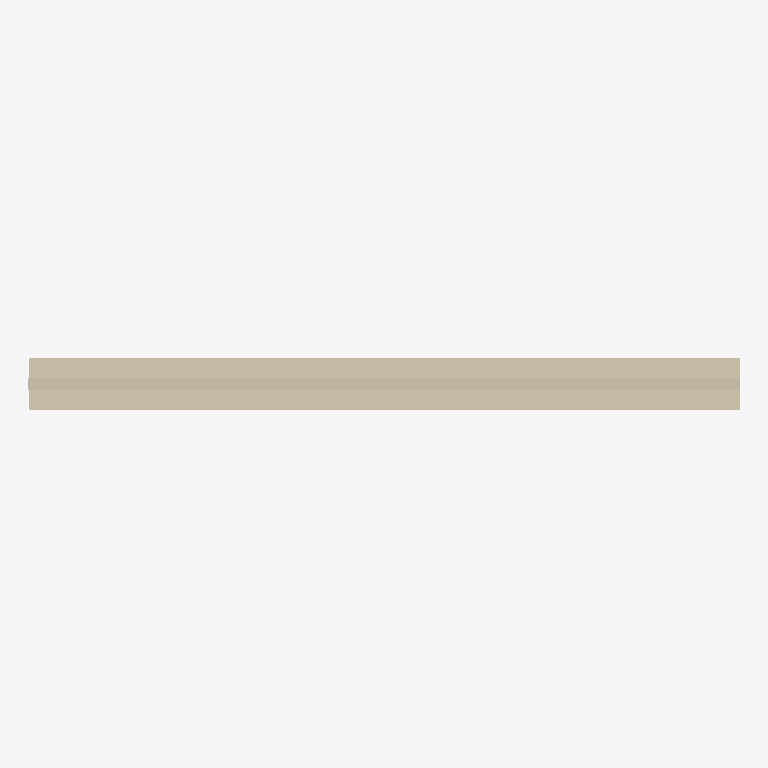
Plan cut of the same IFC building model at storey 'Port de Barcelona' (level 0.00 m, cut at 1.40 m), seen from above with north up, elements coloured by IFC class: 1 wall (beige). Cut surfaces are drawn darker.
Extent 3.0 m × 0.2 m × 3.0 m (x, y, z). Storeys (1): Port de Barcelona at 0.00 m. Elements (1): 1 IfcWall.

HEADER;
FILE_DESCRIPTION(('ViewDefinition [CoordinationView_V2.0]'),'2;1');
FILE_NAME('C:\\Users\\Andres (Ingreen)\\AppData\\Local\\Packages\\48598BIMMars.313206BE35C6','',(''),(''),'','','');
FILE_SCHEMA(('IFC2X3'));
ENDSEC;
DATA;
#40=IFCPROJECT('0dmdwsXKz5CvxXqNAUKCiX',$,'Port de Barcelona',$,$,'Nombre de proyecto','Estado de proyecto',(#16),#41);
#8=IFCSITE('0dmdwsXKz5CvxXqNAUKCiZ',$,'Port de Barcelona',$,'',#3,$,$,.ELEMENT.,(40,25,13,9643),(-3,-42,-20,-772056),0.0,$,$);
#1=IFCBUILDING('0dmdwsXKz5CvxXqNAUKCiW',$,'',$,$,#2,$,'',.ELEMENT.,$,$,$);
#6=IFCBUILDINGSTOREY('0dmdwsXKz5CvxXqN9Xhpx_',$,'Port de Barcelona',$,$,#7,$,'Port de Barcelona',.ELEMENT.,0.0);
#9=IFCWALL('1Z$byIr3vDS8zLRrp9V3ys',$,'APBCN-URB-CER-Cerramiento_Horizontal_MuroHormigon:APBCN-URB-CER-Cerramiento_Horizontal_MuroHormigon:136418',$,'APBCN-URB-CER-Cerramiento_Horizontal_MuroHormigon:APBCN-URB-CER-Cerramiento_Horizontal_MuroHormigon:137286',#10,#13,'136418');
ENDSEC;
